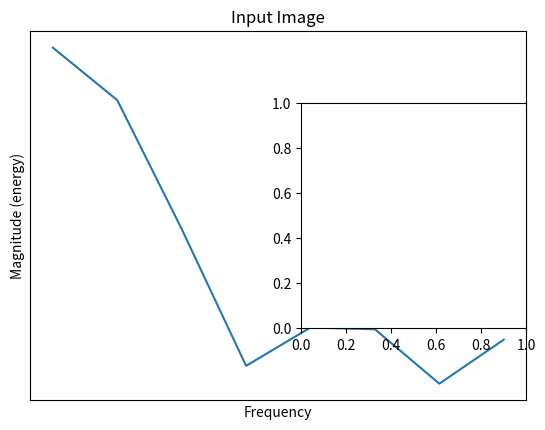

Python code for this plot: (Note: this script raises an exception after producing the figure.)
import numpy as np 

from matplotlib import pyplot as plt

# see https://stackoverflow.com/questions/30527902/numpy-fft-fast-fourier-transformation-of-1-dimensional-array
squareimpulse = np.array([0,0,0,0,0,1,1,1,1,1,0,0,0,0,0])

def manual_1D_fourier_trainsform(data):
    img = (squareimpulse)
    f = np.fft.fft(img)
    fshift = np.fft.fftshift(f)
    magnitude_spectrum = 20*np.log(np.abs(fshift))

    return magnitude_spectrum
    
if __name__ == "__main__":
    magnitude_spectrum = manual_1D_fourier_trainsform(squareimpulse)
    img = (squareimpulse)

    plt.magnitude_spectrum(img)
    plt.title('Input Image'), plt.xticks([]), plt.yticks([])
    plt.subplot(122),plt.imshow(magnitude_spectrum, cmap = 'gray')
    plt.title('Magnitude Spectrum'), plt.xticks([]), plt.yticks([])
    plt.show()